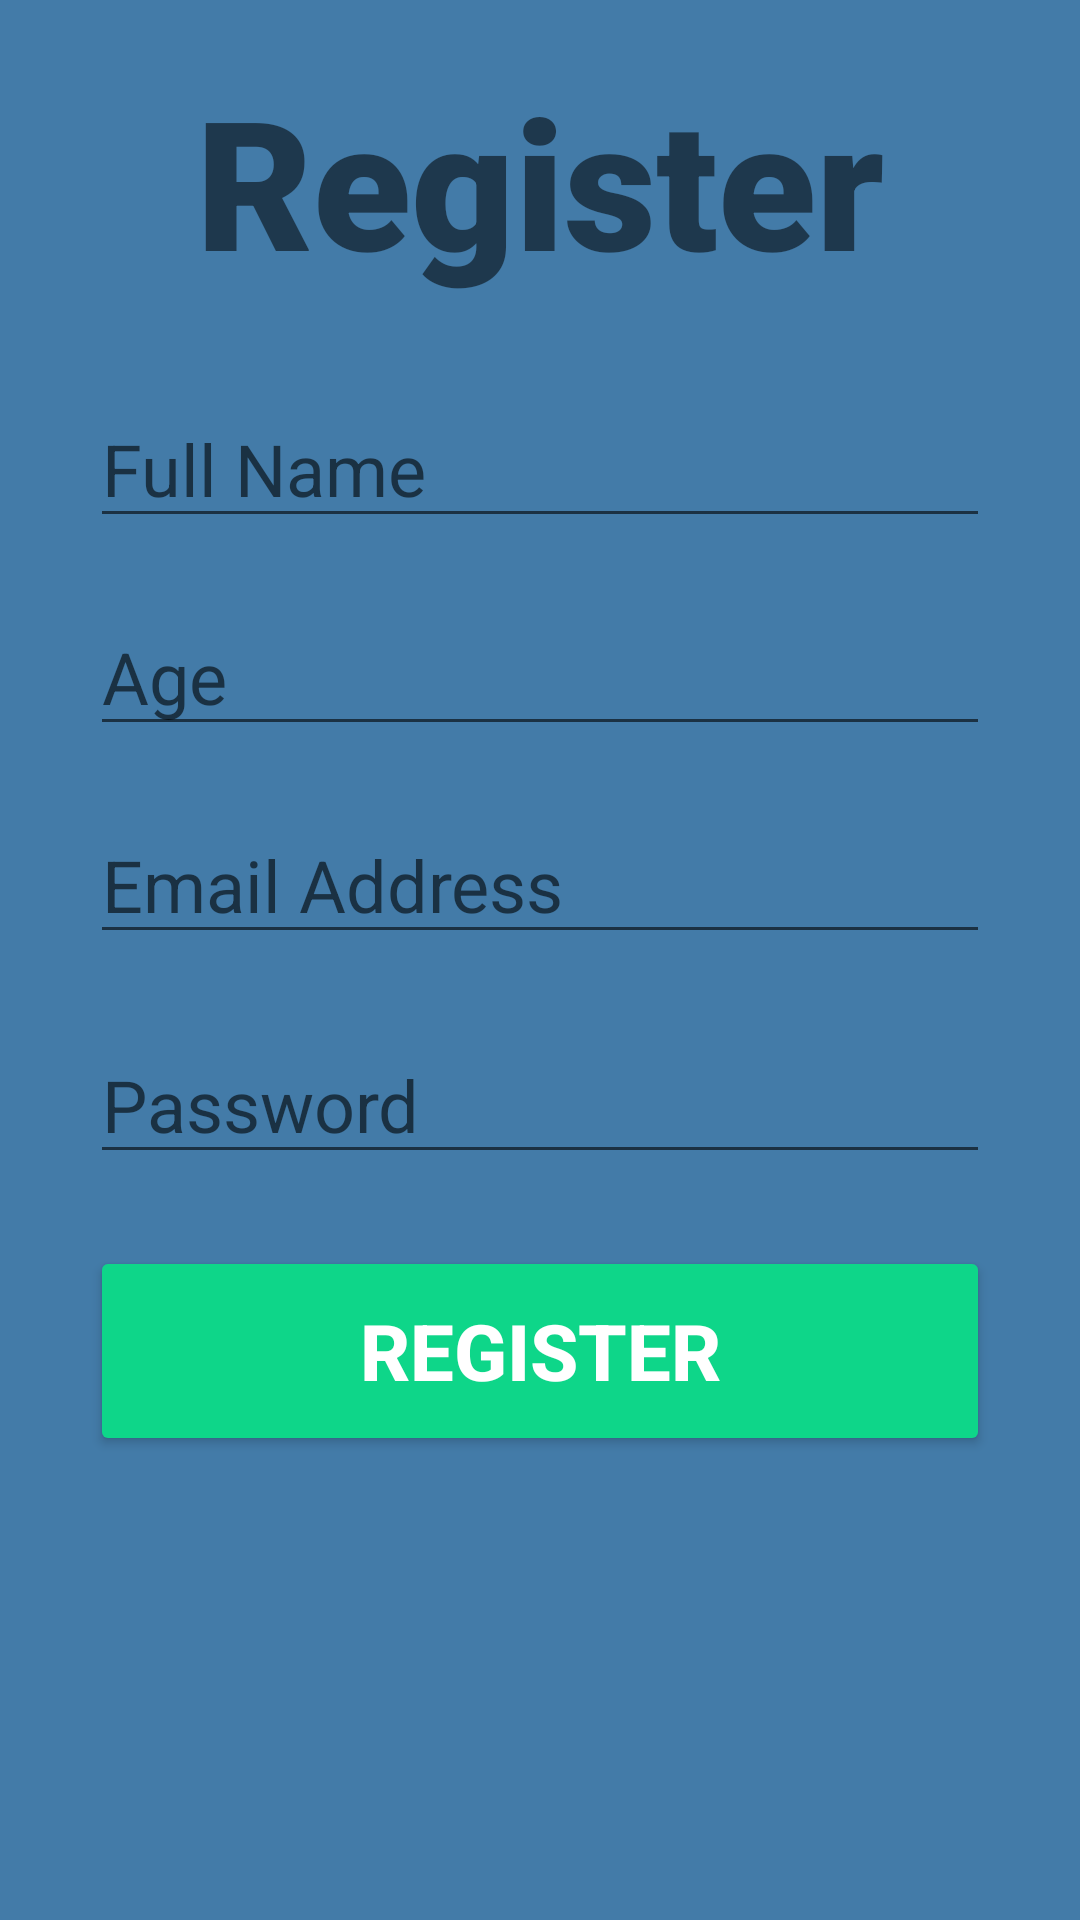

Reconstruct the res/layout file that produces this screen, plus the resources it refers to.
<!-- AndroidManifest.xml: application theme Theme.Uas_Map -->
<!-- res/layout/activity_register.xml -->
<?xml version="1.0" encoding="utf-8"?>
<androidx.constraintlayout.widget.ConstraintLayout xmlns:android="http://schemas.android.com/apk/res/android"
    xmlns:app="http://schemas.android.com/apk/res-auto"
    xmlns:tools="http://schemas.android.com/tools"
    android:layout_width="match_parent"
    android:layout_height="match_parent"
    tools:context=".RegisterActivity"
    android:background="@color/background">

    <TextView
        android:id="@+id/banner"
        android:layout_width="wrap_content"
        android:layout_height="wrap_content"
        android:text="Register"
        android:textSize="60sp"
        android:textAlignment="center"
        android:textStyle="bold"
        android:fontFamily="sans-serif-black"
        app:layout_constraintRight_toRightOf="parent"
        app:layout_constraintLeft_toLeftOf="parent"
        app:layout_constraintTop_toTopOf="parent"
        android:layout_marginTop="20dp"/>

    <EditText
        android:id="@+id/fullname"
        android:layout_width="300dp"
        android:layout_height="wrap_content"
        android:layout_marginTop="30dp"
        android:ems="10"
        android:hint="Full Name"
        android:inputType="text"
        android:textSize="24sp"
        app:layout_constraintLeft_toLeftOf="parent"
        app:layout_constraintRight_toRightOf="parent"
        app:layout_constraintTop_toBottomOf="@+id/banner" />

    <EditText
        android:id="@+id/age"
        android:layout_width="300dp"
        android:layout_height="wrap_content"
        android:layout_marginTop="20dp"
        android:ems="10"
        android:hint="Age"
        android:inputType="number"
        android:textSize="24sp"
        app:layout_constraintLeft_toLeftOf="parent"
        app:layout_constraintRight_toRightOf="parent"
        app:layout_constraintTop_toBottomOf="@+id/fullname" />

    <EditText
        android:id="@+id/email"
        android:layout_width="300dp"
        android:layout_height="wrap_content"
        android:layout_marginTop="20dp"
        android:ems="10"
        android:hint="Email Address"
        android:inputType="textEmailAddress"
        android:textSize="24sp"
        app:layout_constraintLeft_toLeftOf="parent"
        app:layout_constraintRight_toRightOf="parent"
        app:layout_constraintTop_toBottomOf="@+id/age" />

    <EditText
        android:id="@+id/password"
        android:layout_width="300dp"
        android:layout_height="wrap_content"
        android:layout_marginTop="24dp"
        android:ems="10"
        android:hint="Password"
        android:inputType="textPassword"
        android:textSize="24sp"
        app:layout_constraintLeft_toLeftOf="parent"
        app:layout_constraintRight_toRightOf="parent"
        app:layout_constraintTop_toBottomOf="@+id/email" />

    <Button
        android:id="@+id/registerbutton"
        android:layout_width="300dp"
        android:layout_height="70dp"
        android:layout_marginTop="24dp"
        android:backgroundTint="#0ED689"
        android:text="Register"
        android:textSize="26sp"
        android:textStyle="bold"
        android:textColor="#ffffff"
        app:layout_constraintLeft_toLeftOf="parent"
        app:layout_constraintRight_toRightOf="parent"
        app:layout_constraintTop_toBottomOf="@+id/password"
        />
    <ProgressBar
        android:id="@+id/progressbar"
        style="?android:attr/progressBarStyleLarge"
        android:layout_width="wrap_content"
        android:layout_height="wrap_content"
        android:visibility="gone"
        app:layout_constraintBottom_toBottomOf="parent"
        app:layout_constraintEnd_toEndOf="parent"
        app:layout_constraintStart_toStartOf="parent"
        app:layout_constraintTop_toTopOf="parent" />
</androidx.constraintlayout.widget.ConstraintLayout>
<!-- resources referenced by this layout -->
<resources>
  <color name="background">#437ba8</color>
  <style name="Theme.Uas_Map" parent="Theme.MaterialComponents.DayNight.DarkActionBar">
          
          <item name="colorPrimary">@color/purple_500</item>
          <item name="colorPrimaryVariant">@color/purple_700</item>
          <item name="colorOnPrimary">@color/white</item>
          
          <item name="colorSecondary">@color/teal_200</item>
          <item name="colorSecondaryVariant">@color/teal_700</item>
          <item name="colorOnSecondary">@color/black</item>
          
          <item name="android:statusBarColor" tools:targetApi="l">?attr/colorPrimaryVariant</item>
          
      </style>
  <color name="purple_500">#FF6200EE</color>
  <color name="purple_700">#FF3700B3</color>
  <color name="white">#FFFFFFFF</color>
  <color name="teal_200">#FF03DAC5</color>
  <color name="teal_700">#FF018786</color>
  <color name="black">#FF000000</color>
</resources>
